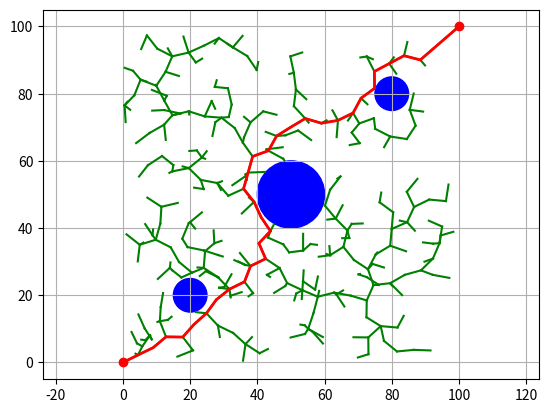

Reproduce this figure in Python.
import numpy as np
import matplotlib.pyplot as plt

class Node:
    def __init__(self, x, y):
        self.x = x
        self.y = y
        self.cost = 0.0
        self.parent = None

def get_random_node():
    # 生成一个随机节点
    return Node(np.random.uniform(0, 100), np.random.uniform(0, 100))

def distance(n1, n2):
    # 计算两个节点之间的距离
    return np.hypot(n1.x - n2.x, n1.y - n2.y)

def nearest(nodes, random_node):
    # 找到最近的节点
    return min(nodes, key=lambda node: distance(node, random_node))

def steer(from_node, to_node, extend_length=float("inf")):
    # 在给定的长度内延伸到目标节点
    dist = distance(from_node, to_node)
    if dist <= extend_length:
        new_node = Node(to_node.x, to_node.y)
    else:
        theta = np.arctan2(to_node.y - from_node.y, to_node.x - from_node.x)
        new_node = Node(from_node.x + extend_length * np.cos(theta),
                        from_node.y + extend_length * np.sin(theta))
    new_node.cost = from_node.cost + distance(from_node, new_node)
    new_node.parent = from_node
    return new_node

def rewire(nodes, new_node, radius):
    # 重新连接已有节点
    for node in nodes:
        if distance(node, new_node) < radius:
            new_cost = new_node.cost + distance(node, new_node)
            if new_cost < node.cost:
                node.parent = new_node
                node.cost = new_cost

def is_collision(node1, node2, obstacles):
    # 检查路径是否与障碍物相交
    for (ox, oy, size) in obstacles:
        dx = node2.x - node1.x
        dy = node2.y - node1.y
        a = dx * dx + dy * dy
        b = 2 * (dx * (node1.x - ox) + dy * (node1.y - oy))
        c = ox * ox + oy * oy
        c += node1.x * node1.x + node1.y * node1.y
        c -= 2 * (ox * node1.x + oy * node1.y)
        c -= size * size
        bb4ac = b * b - 4 * a * c

        if bb4ac < 0:
            continue

        sqrtbb4ac = np.sqrt(bb4ac)
        t1 = (-b + sqrtbb4ac) / (2 * a)
        t2 = (-b - sqrtbb4ac) / (2 * a)

        if 0 <= t1 <= 1 or 0 <= t2 <= 1:
            return True

    return False

def rrt_star(start, goal, iterations, radius, obstacles, goal_sample_rate=5, extend_length=5.0):
    nodes = [start]
    for _ in range(iterations):
        if np.random.rand() > goal_sample_rate / 100.0:
            random_node = get_random_node()
        else:
            random_node = goal

        nearest_node = nearest(nodes, random_node)
        new_node = steer(nearest_node, random_node, extend_length)

        if is_collision(nearest_node, new_node, obstacles):
            continue

        new_node.cost = nearest_node.cost + distance(nearest_node, new_node)
        nodes.append(new_node)
        rewire(nodes, new_node, radius)

        # 检查是否从新节点可以到达目标
        if distance(new_node, goal) <= extend_length:
            final_node = steer(new_node, goal)
            if not is_collision(new_node, final_node, obstacles):
                final_node.cost = new_node.cost + distance(new_node, final_node)
                final_node.parent = new_node
                nodes.append(final_node)
                rewire(nodes, final_node, radius)
                if distance(final_node, goal) == 0:
                    break

    return nodes

def extract_path(node):
    # 提取路径
    path = []
    while node:
        path.append(node)
        node = node.parent
    return path[::-1]

# Visualization and example usage
start = Node(0, 0)
goal = Node(100, 100)
iterations = 1000
radius = 5.0

# 定义障碍物
obstacles = [(20, 20, 5), (50, 50, 10), (80, 80, 5)]

nodes = rrt_star(start, goal, iterations, radius, obstacles)
path = extract_path(nodes[-1]) if distance(nodes[-1], goal) == 0 else []

plt.figure()
for node in nodes:
    if node.parent:
        plt.plot([node.x, node.parent.x], [node.y, node.parent.y], "g-")
if path:
    plt.plot([node.x for node in path], [node.y for node in path], "r-", linewidth=2)
plt.plot(start.x, start.y, "ro")
plt.plot(goal.x, goal.y, "ro")

# 绘制障碍物
for (ox, oy, size) in obstacles:
    circle = plt.Circle((ox, oy), size, color='b', fill=True)
    plt.gca().add_patch(circle)

plt.grid(True)
plt.axis("equal")
plt.show()
